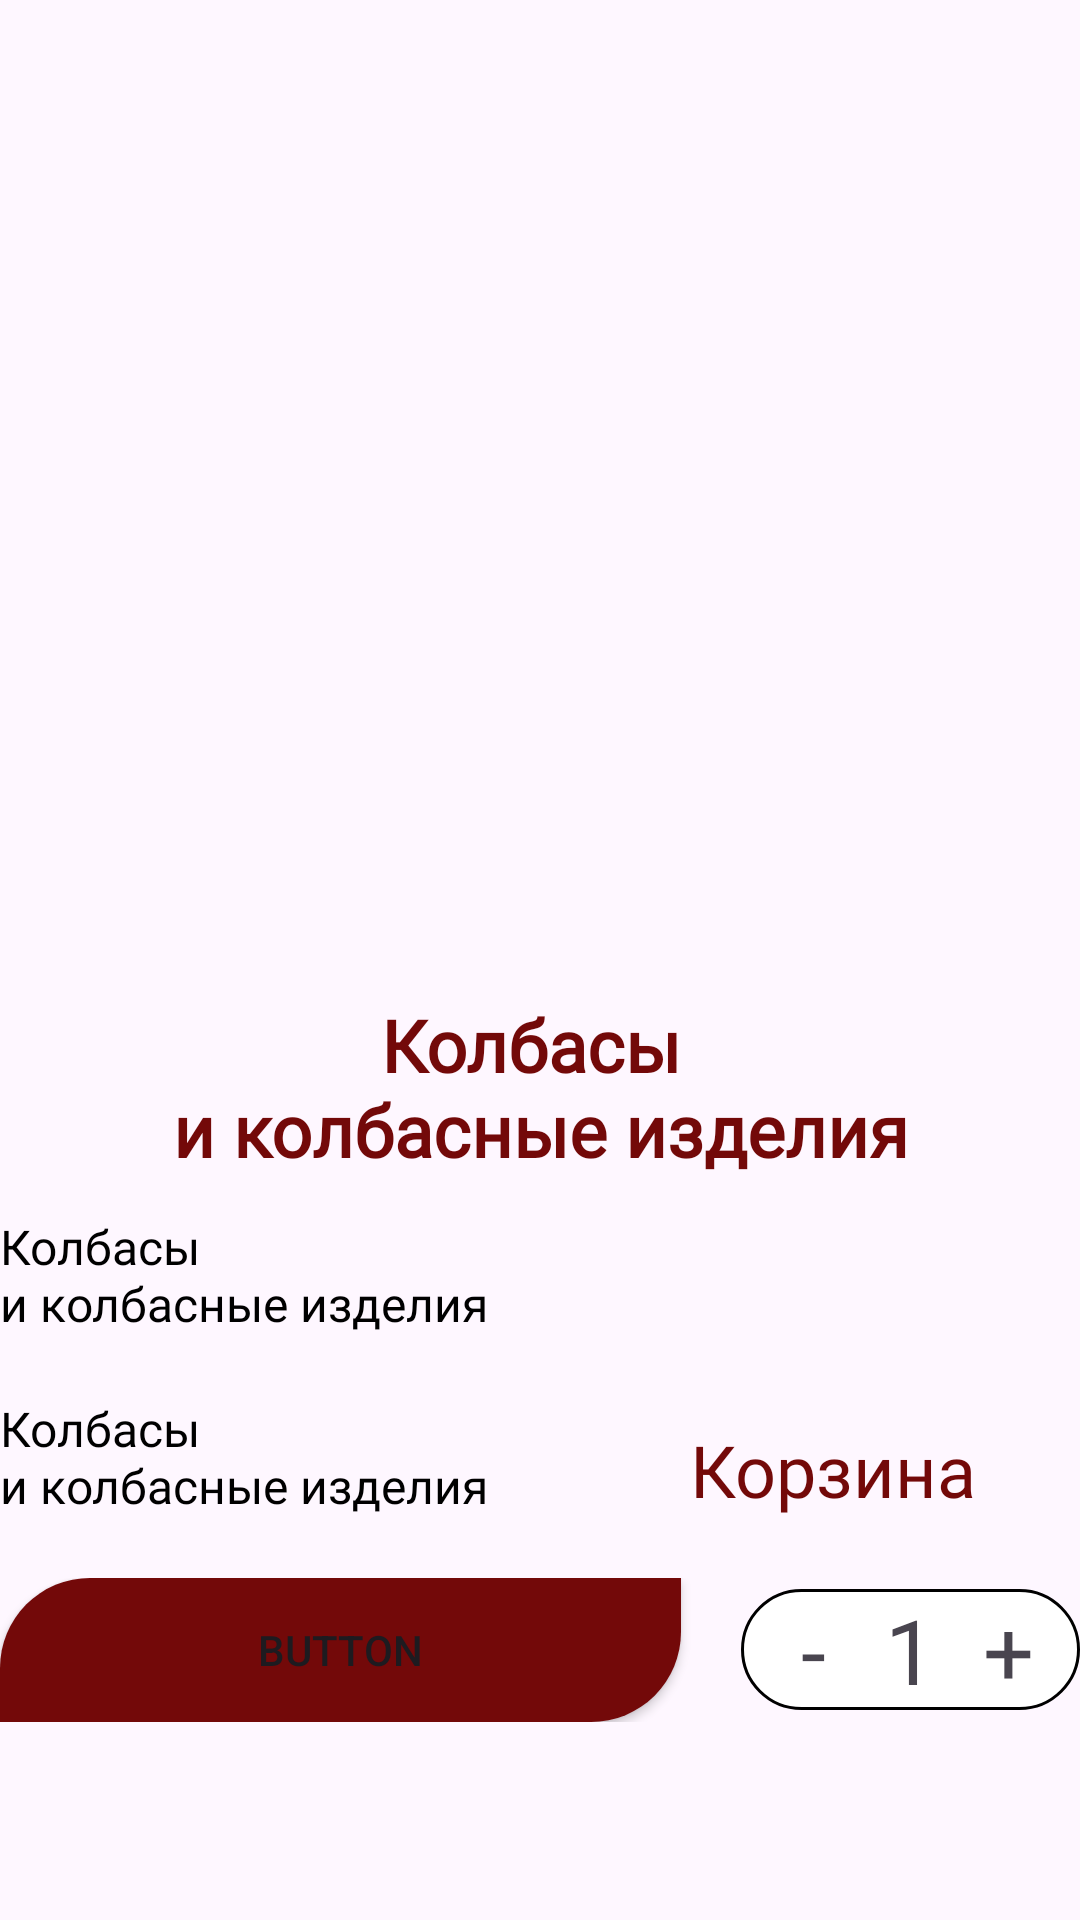

The Android layout XML behind this screen, and the referenced resources:
<!-- AndroidManifest.xml: application theme Theme.UsadbaMyasnika -->
<!-- res/layout/fragment_product_page.xml -->
<?xml version="1.0" encoding="utf-8"?>
<FrameLayout xmlns:android="http://schemas.android.com/apk/res/android"
    xmlns:tools="http://schemas.android.com/tools"
    android:layout_width="match_parent"
    android:layout_height="match_parent"
    tools:context=".ProductPageFragment">

    <ScrollView
        android:layout_width="match_parent"
        android:layout_height="match_parent" >

        <LinearLayout
            android:layout_width="match_parent"
            android:layout_height="wrap_content"
            android:orientation="vertical">

            <ImageView
                android:id="@+id/product_page_img"
                android:layout_width="300dp"
                android:layout_height="300dp"
                android:layout_gravity="center_horizontal"
                android:layout_marginTop="20dp"
                android:src="@drawable/kolbasa_konina" />

            <TextView
                android:id="@+id/product_page_title"
                android:layout_width="match_parent"
                android:layout_height="wrap_content"
                android:layout_marginTop="12dp"
                android:fontFamily="@font/roboto_slab_bold"
                android:gravity="center_horizontal"
                android:text="@string/kolbasa"
                android:textColor="@color/red"
                android:textSize="24sp"
                android:textStyle="bold" />

            <ImageView
                android:layout_width="match_parent"
                android:layout_height="wrap_content"
                android:src="@drawable/line" />

            <TextView
                android:id="@+id/product_page_text"
                android:layout_width="match_parent"
                android:layout_height="wrap_content"
                android:layout_marginTop="12dp"
                android:fontFamily="@font/roboto"
                android:text="@string/kolbasa"
                android:textColor="@color/black"
                android:textSize="16sp" />

            <LinearLayout
                android:layout_width="match_parent"
                android:layout_height="wrap_content"
                android:layout_marginTop="20dp"
                android:orientation="horizontal">

                <TextView
                    android:id="@+id/product_page_weight"
                    android:layout_width="200dp"
                    android:layout_height="wrap_content"
                    android:layout_weight="1"
                    android:fontFamily="@font/roboto_slab_bold"
                    android:text="@string/kolbasa"
                    android:textColor="@color/black"
                    android:textSize="16sp" />

                <TextView
                    android:id="@+id/product_page_price"
                    android:layout_width="100dp"
                    android:layout_height="wrap_content"
                    android:layout_gravity="bottom"
                    android:layout_weight="1"
                    android:fontFamily="@font/roboto_slab_bold"
                    android:text="@string/cart"
                    android:textColor="@color/red"
                    android:textSize="24sp" />
            </LinearLayout>

            <LinearLayout
                android:layout_width="match_parent"
                android:layout_height="wrap_content"
                android:layout_marginTop="20dp"
                android:orientation="horizontal">

                <Button
                    android:id="@+id/button"
                    android:layout_width="wrap_content"
                    android:layout_height="wrap_content"
                    android:layout_marginEnd="20dp"
                    android:layout_weight="0.2"
                    android:background="@drawable/btn_design"
                    android:text="Button" />

                <LinearLayout
                    android:layout_width="wrap_content"
                    android:layout_height="wrap_content"
                    android:layout_gravity="center_vertical"
                    android:background="@drawable/ampunt_btn_design"
                    android:orientation="horizontal">

                    <TextView
                        android:id="@+id/product_page_minus"
                        android:layout_width="48dp"
                        android:layout_height="wrap_content"
                        android:fontFamily="@font/roboto_slab_bold"
                        android:gravity="center"
                        android:text="-"
                        android:textSize="30sp" />

                    <TextView
                        android:id="@+id/product_page_amount"
                        android:layout_width="wrap_content"
                        android:layout_height="wrap_content"
                        android:fontFamily="@font/roboto_slab_bold"
                        android:text="1"
                        android:textSize="30sp" />

                    <TextView
                        android:id="@+id/product_page_plus"
                        android:layout_width="48dp"
                        android:layout_height="wrap_content"
                        android:fontFamily="@font/roboto_slab_bold"
                        android:gravity="center"
                        android:text="+"
                        android:textSize="30sp" />


                </LinearLayout>
            </LinearLayout>

        </LinearLayout>
    </ScrollView>

</FrameLayout>
<!-- resources referenced by this layout -->
<resources>
  <color name="black">#FF000000</color>
  <color name="red">#FF730909</color>
  <!-- drawable ampunt_btn_design (drawable) -->
  <?xml version="1.0" encoding="utf-8"?>
  <shape xmlns:android="http://schemas.android.com/apk/res/android"
      android:shape="rectangle">
      <solid android:color="@color/white"/>
      <stroke android:color="@color/black"
          android:width="1dp"/>
      <corners android:radius="30dp"/>
  
  </shape>
  <!-- drawable btn_design (drawable) -->
  <?xml version="1.0" encoding="utf-8"?>
  <shape xmlns:android="http://schemas.android.com/apk/res/android"
      android:shape="rectangle">
      <solid android:color="@color/red"/>
      <corners android:topLeftRadius="30sp"
          android:bottomRightRadius="30sp"/>
  
  </shape>
  <string name="cart">Корзина</string>
  <string name="kolbasa">Колбасы \nи колбасные изделия</string>
  <style name="Theme.UsadbaMyasnika" parent="Base.Theme.UsadbaMyasnika" />
  <color name="white">#FFFFFFFF</color>
  <style name="Base.Theme.UsadbaMyasnika" parent="Theme.Material3.DayNight.NoActionBar">
           <item name="colorPrimary">@color/red</item>
      </style>
</resources>
